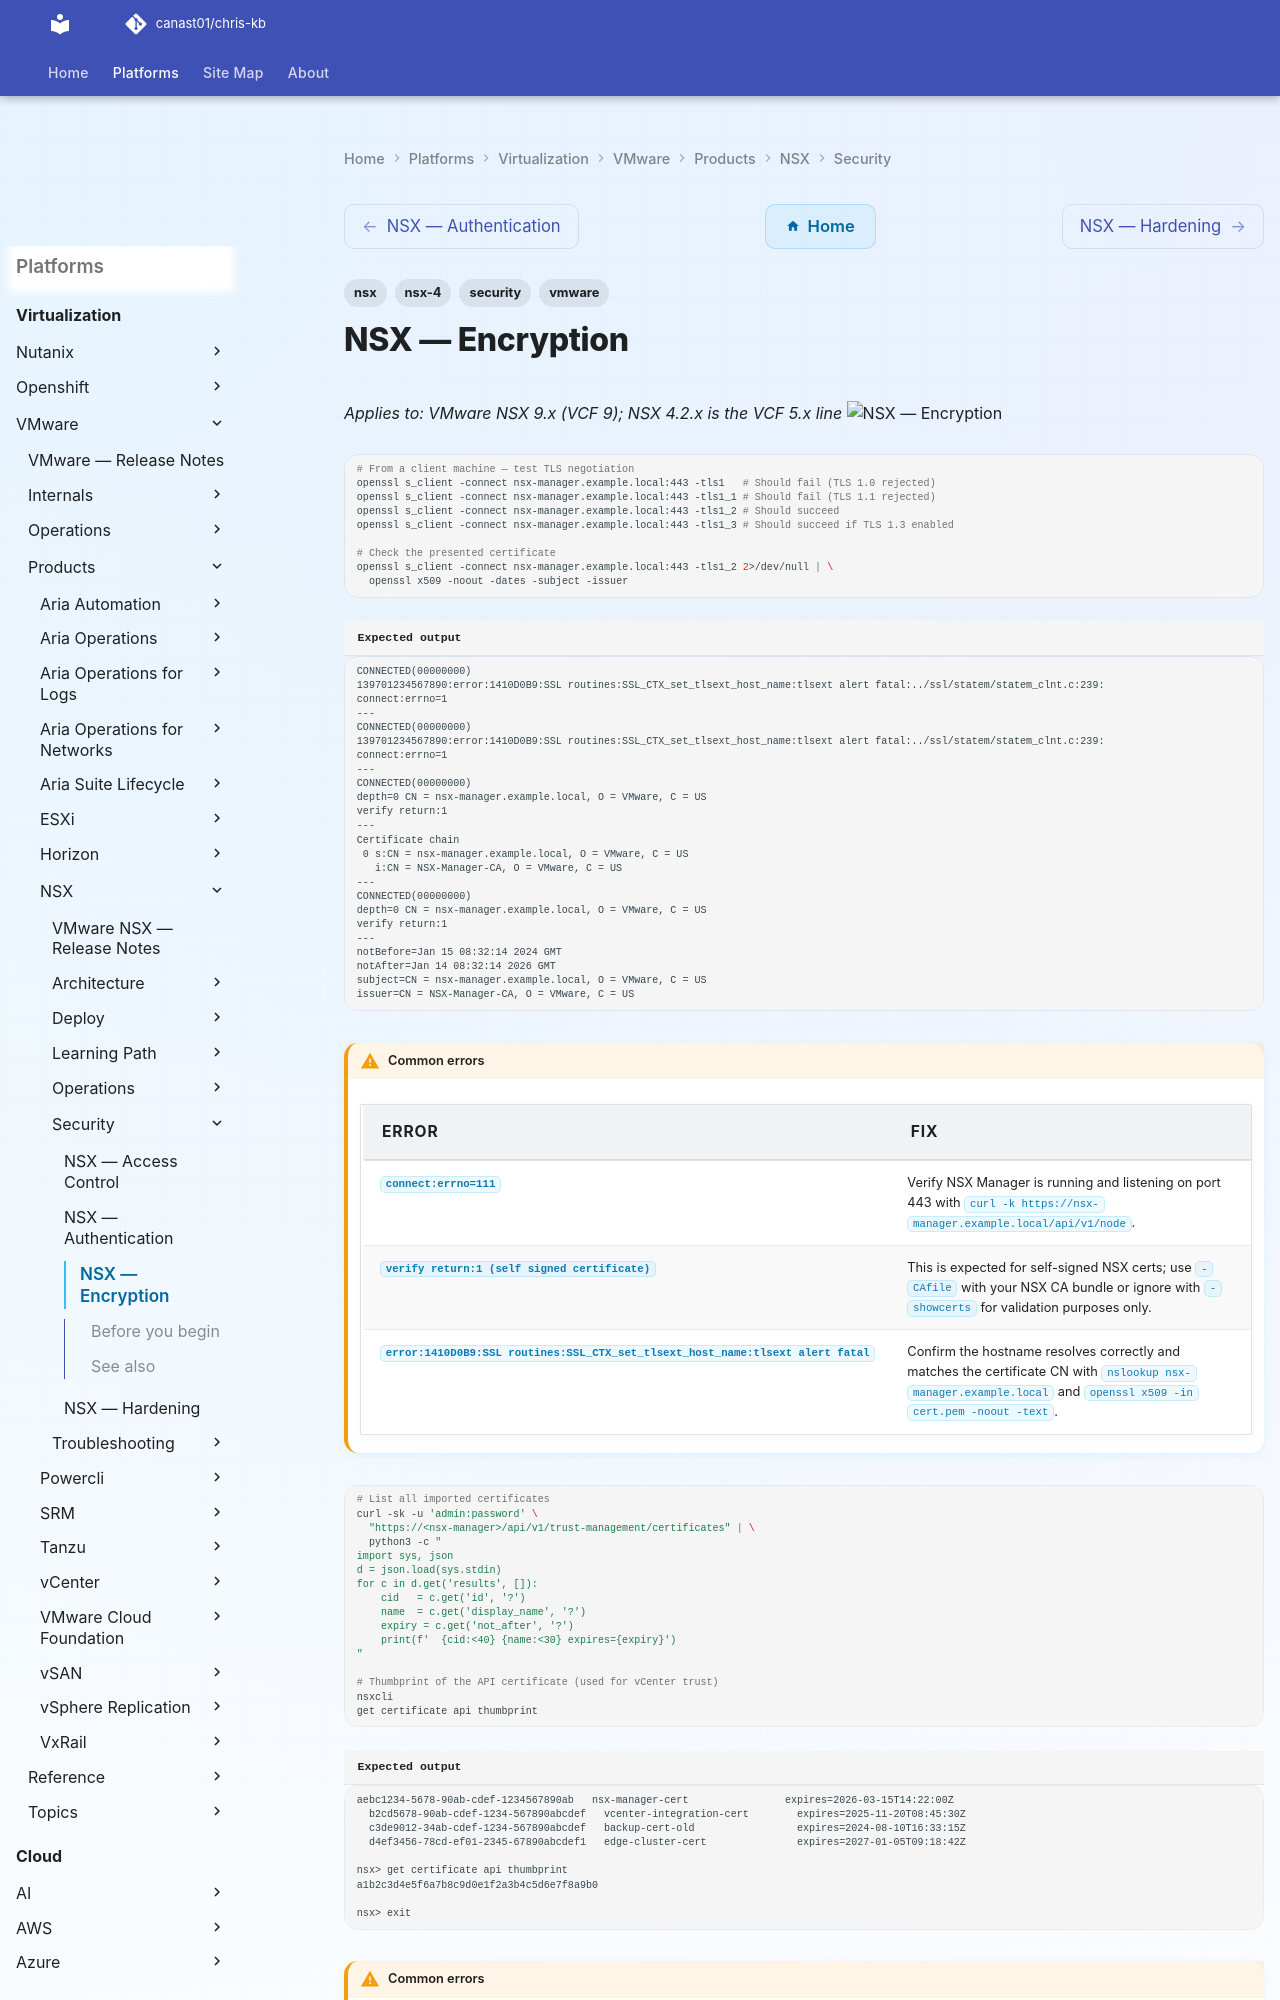

repository: canast01/chris-kb · page: virtualization/vmware/products/nsx/security/encryption/index.html · generator: mkdocs

---
tags:
  - nsx
  - nsx-4
  - security
  - vmware
---
# NSX — Encryption

*Applies to: VMware NSX 9.x (VCF 9); NSX 4.2.x is the VCF 5.x line*
![NSX — Encryption](../../../../../assets/virtualization-vmware-nsx-security-encryption.svg)

```bash
# From a client machine — test TLS negotiation
openssl s_client -connect nsx-manager.example.local:443 -tls1   # Should fail (TLS 1.0 rejected)
openssl s_client -connect nsx-manager.example.local:443 -tls1_1 # Should fail (TLS 1.1 rejected)
openssl s_client -connect nsx-manager.example.local:443 -tls1_2 # Should succeed
openssl s_client -connect nsx-manager.example.local:443 -tls1_3 # Should succeed if TLS 1.3 enabled

# Check the presented certificate
openssl s_client -connect nsx-manager.example.local:443 -tls1_2 2>/dev/null | \
  openssl x509 -noout -dates -subject -issuer
```


```text title="Expected output"
CONNECTED(00000000)
139701234567890:error:1410D0B9:SSL routines:SSL_CTX_set_tlsext_host_name:tlsext alert fatal:../ssl/statem/statem_clnt.c:239:
connect:errno=1
---
CONNECTED(00000000)
139701234567890:error:1410D0B9:SSL routines:SSL_CTX_set_tlsext_host_name:tlsext alert fatal:../ssl/statem/statem_clnt.c:239:
connect:errno=1
---
CONNECTED(00000000)
depth=0 CN = nsx-manager.example.local, O = VMware, C = US
verify return:1
---
Certificate chain
 0 s:CN = nsx-manager.example.local, O = VMware, C = US
   i:CN = NSX-Manager-CA, O = VMware, C = US
---
CONNECTED(00000000)
depth=0 CN = nsx-manager.example.local, O = VMware, C = US
verify return:1
---
notBefore=Jan 15 08:32:14 2024 GMT
notAfter=Jan 14 08:32:14 2026 GMT
subject=CN = nsx-manager.example.local, O = VMware, C = US
issuer=CN = NSX-Manager-CA, O = VMware, C = US
```

!!! warning "Common errors"
    | Error | Fix |
    |---|---|
    | `connect:errno=111` | Verify NSX Manager is running and listening on port 443 with `curl -k https://nsx-manager.example.local/api/v1/node`. |
    | `verify return:1 (self signed certificate)` | This is expected for self-signed NSX certs; use `-CAfile` with your NSX CA bundle or ignore with `-showcerts` for validation purposes only. |
    | `error:1410D0B9:SSL routines:SSL_CTX_set_tlsext_host_name:tlsext alert fatal` | Confirm the hostname resolves correctly and matches the certificate CN with `nslookup nsx-manager.example.local` and `openssl x509 -in cert.pem -noout -text`. |
```bash
# List all imported certificates
curl -sk -u 'admin:password' \
  "https://<nsx-manager>/api/v1/trust-management/certificates" | \
  python3 -c "
import sys, json
d = json.load(sys.stdin)
for c in d.get('results', []):
    cid   = c.get('id', '?')
    name  = c.get('display_name', '?')
    expiry = c.get('not_after', '?')
    print(f'  {cid:<40} {name:<30} expires={expiry}')
"

# Thumbprint of the API certificate (used for vCenter trust)
nsxcli
get certificate api thumbprint
```

```text title="Expected output"
aebc1234-5678-90ab-cdef-1234567890ab   nsx-manager-cert                expires=2026-03-15T14:22:00Z
  b2cd5678-90ab-cdef-1234-567890abcdef   vcenter-integration-cert        expires=2025-11-20T08:45:30Z
  c3de9012-34ab-cdef-1234-567890abcdef   backup-cert-old                 expires=2024-08-10T16:33:15Z
  d4ef3456-78cd-ef01-2345-67890abcdef1   edge-cluster-cert               expires=2027-01-05T09:18:42Z

nsx> get certificate api thumbprint
a1b2c3d4e5f6a7b8c9d0e1f2a3b4c5d6e7f8a9b0

nsx> exit
```
